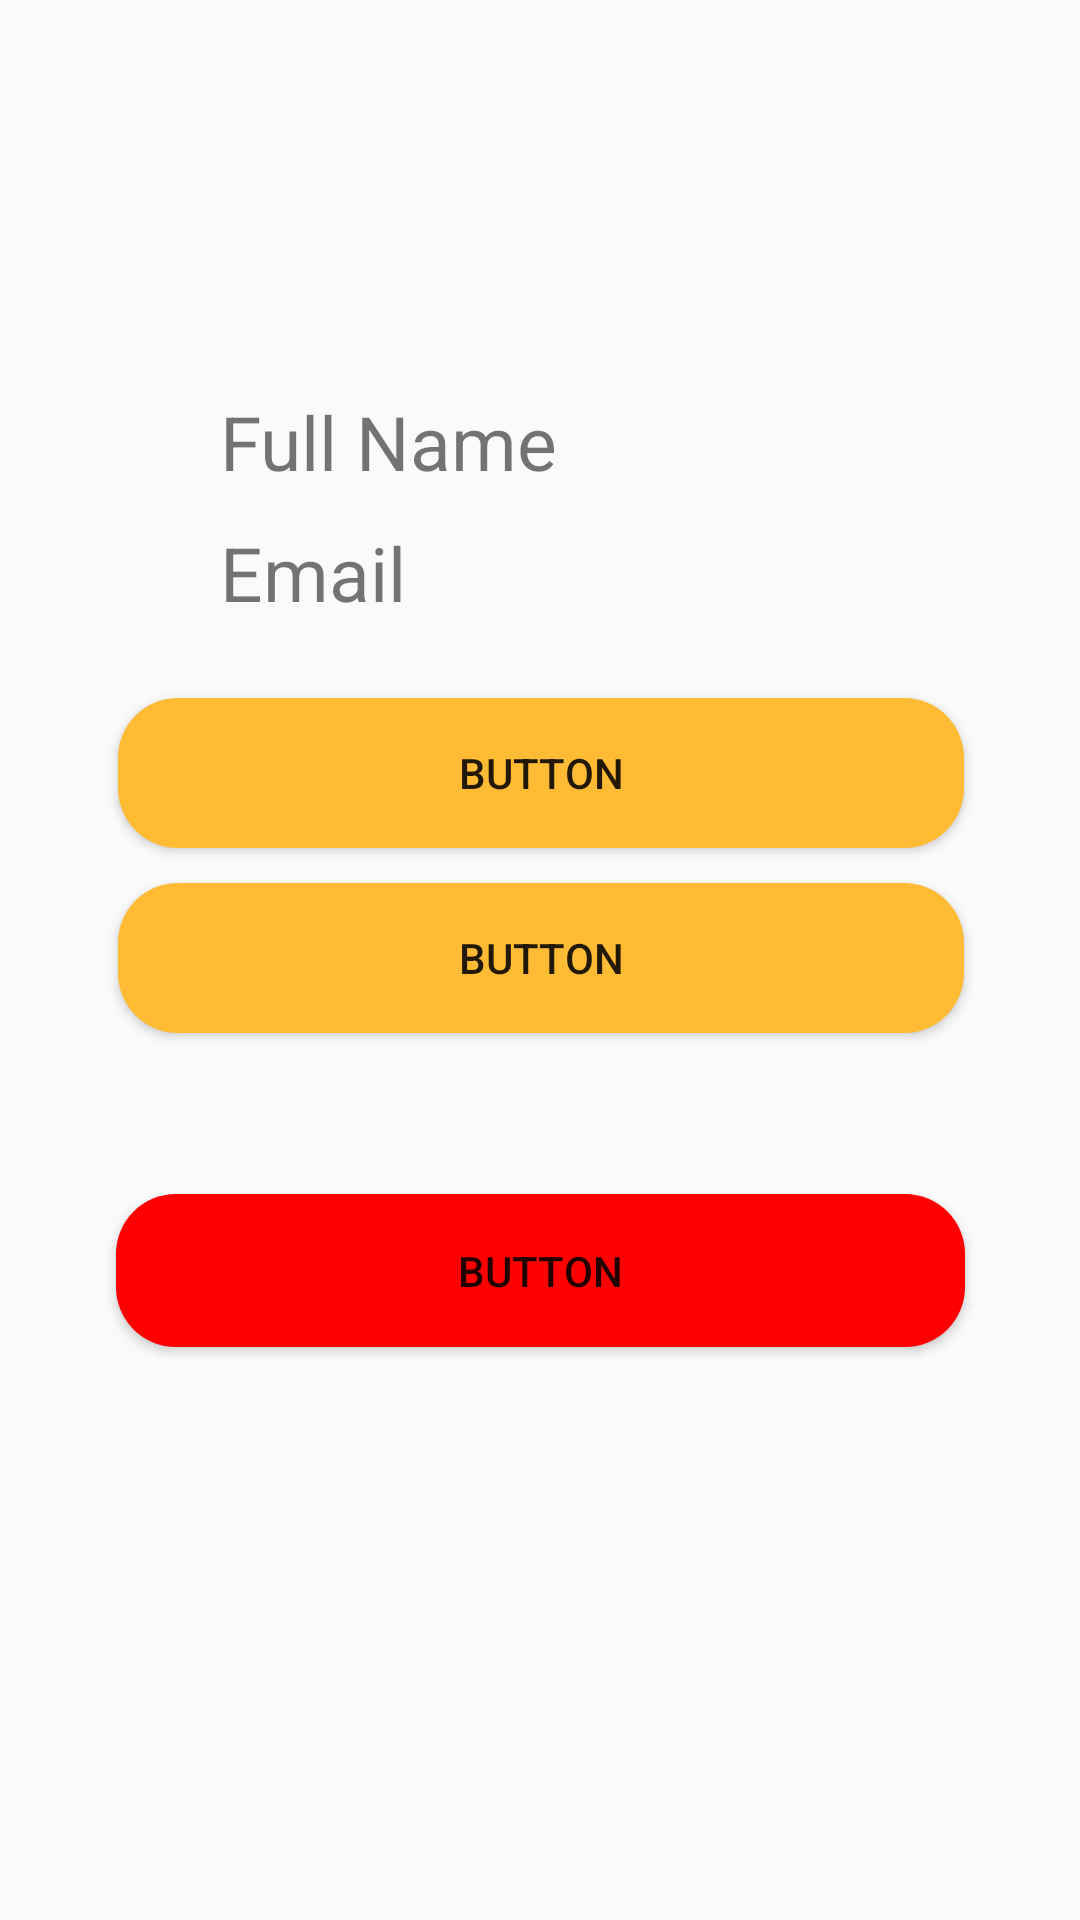

Produce the Android XML layout that renders to this screen, including the resource entries it uses.
<!-- AndroidManifest.xml: application theme Theme.MOBILEAPP -->
<!-- res/layout/activity_profile.xml -->
<?xml version="1.0" encoding="utf-8"?>
<androidx.constraintlayout.widget.ConstraintLayout
    xmlns:android="http://schemas.android.com/apk/res/android"
    xmlns:tools="http://schemas.android.com/tools"
    xmlns:app="http://schemas.android.com/apk/res-auto"
    android:layout_width="match_parent"
    android:layout_height="match_parent"
    tools:context=".Profile">

    <Button
        android:id="@+id/Logout"
        android:layout_width="283dp"
        android:layout_height="51dp"
        android:background="@drawable/roundedred_button"
        android:text="Button"
        app:layout_constraintBottom_toBottomOf="parent"
        app:layout_constraintEnd_toEndOf="parent"
        app:layout_constraintStart_toStartOf="parent"
        app:layout_constraintTop_toBottomOf="@+id/button3"
        app:layout_constraintVertical_bias="0.22" />

    <Button
        android:id="@+id/Update"
        android:background="@drawable/rounded_button"
        android:layout_width="282dp"
        android:layout_height="50dp"
        android:text="Button"
        app:layout_constraintBottom_toTopOf="@+id/button3"
        app:layout_constraintEnd_toEndOf="parent"
        app:layout_constraintHorizontal_bias="0.503"
        app:layout_constraintStart_toStartOf="parent"
        app:layout_constraintTop_toTopOf="parent"
        app:layout_constraintVertical_bias="0.952" />

    <TextView
        android:id="@+id/EmailView"
        android:layout_width="214dp"
        android:layout_height="32dp"
        android:layout_marginBottom="132dp"
        android:textSize="25dp"
        android:text="Full Name"
        app:layout_constraintBottom_toTopOf="@+id/button3"
        app:layout_constraintEnd_toEndOf="parent"
        app:layout_constraintHorizontal_bias="0.502"
        app:layout_constraintStart_toStartOf="parent" />

    <ImageView
        android:id="@+id/imageView2"
        android:layout_width="wrap_content"
        android:layout_height="wrap_content"
        android:layout_marginTop="36dp"
        app:layout_constraintEnd_toEndOf="parent"
        app:layout_constraintHorizontal_bias="0.498"
        app:layout_constraintStart_toStartOf="parent"
        app:layout_constraintTop_toTopOf="parent"
        tools:srcCompat="@tools:sample/avatars" />

    <TextView
        android:id="@+id/NameView"
        android:layout_width="214dp"
        android:layout_height="32dp"
        android:textSize="25dp"
        android:text="Email"
        app:layout_constraintBottom_toTopOf="@+id/Update"
        app:layout_constraintEnd_toEndOf="parent"
        app:layout_constraintHorizontal_bias="0.502"
        app:layout_constraintStart_toStartOf="parent"
        app:layout_constraintTop_toBottomOf="@+id/EmailView"
        app:layout_constraintVertical_bias="0.305" />

    <Button
        android:id="@+id/button3"
        android:layout_width="282dp"
        android:layout_height="50dp"
        android:background="@drawable/rounded_button"
        android:text="Button"
        app:layout_constraintBottom_toBottomOf="parent"
        app:layout_constraintEnd_toEndOf="parent"
        app:layout_constraintHorizontal_bias="0.503"
        app:layout_constraintStart_toStartOf="parent"
        app:layout_constraintTop_toTopOf="parent"
        app:layout_constraintVertical_bias="0.499" />
</androidx.constraintlayout.widget.ConstraintLayout>
<!-- resources referenced by this layout -->
<resources>
  <!-- drawable rounded_button (drawable) -->
  <shape xmlns:android="http://schemas.android.com/apk/res/android"
      android:shape="rectangle">
      <solid android:color="@color/custom_orange" />
      <corners android:radius="20dp" /> 
  </shape>
  <!-- drawable roundedred_button (drawable) -->
  <shape xmlns:android="http://schemas.android.com/apk/res/android"
      android:shape="rectangle">
      <solid android:color="#FF0000" />
      <corners android:radius="20dp" /> 
  </shape>
  <style name="Theme.MOBILEAPP" parent="Base.Theme.MOBILEAPP" />
  <color name="custom_orange">#FFFFBB33</color>
  <style name="Base.Theme.MOBILEAPP" parent="Theme.AppCompat.Light.NoActionBar">
          
          
      </style>
</resources>
